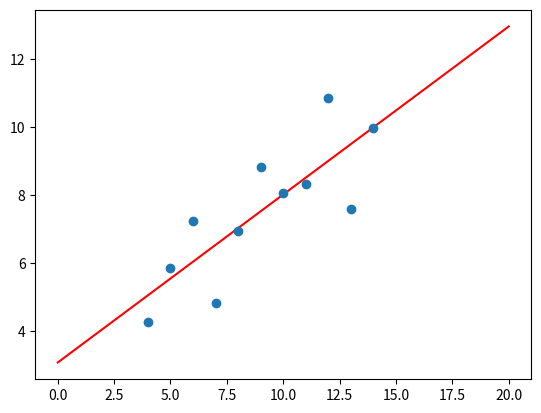
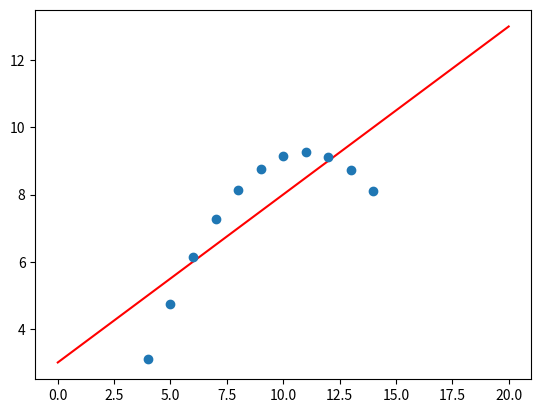
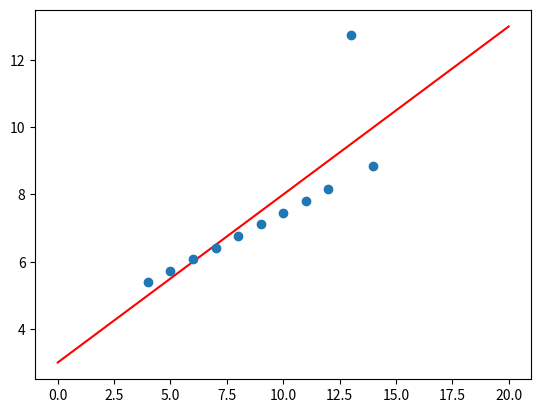
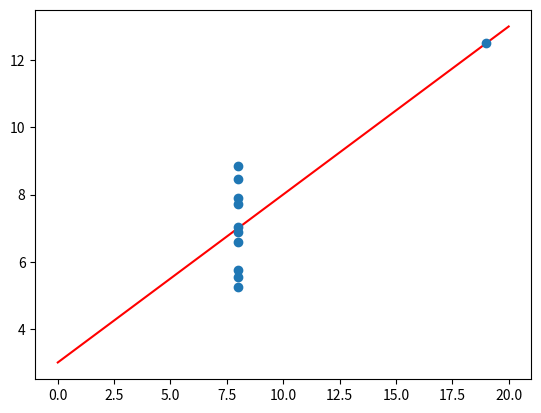
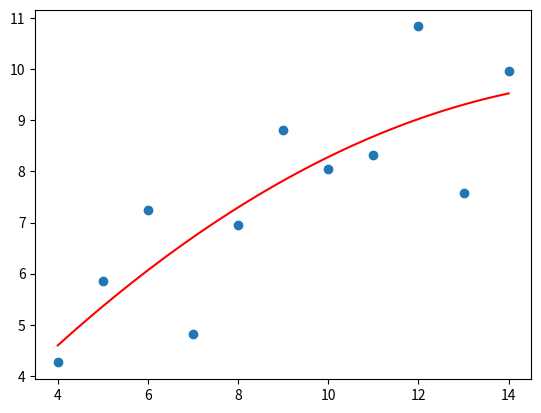
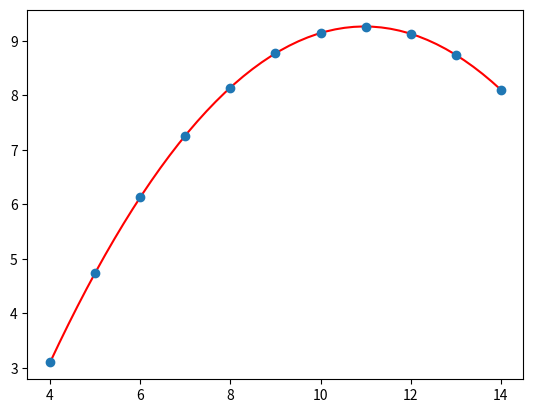
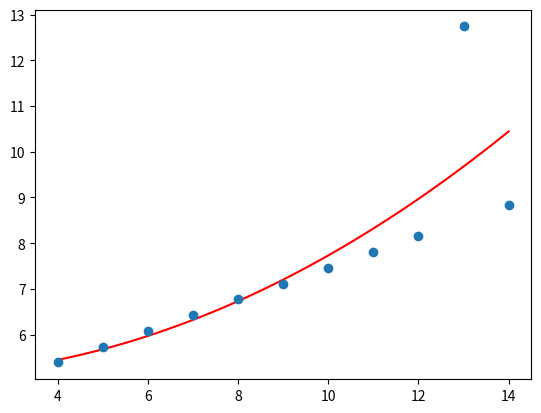
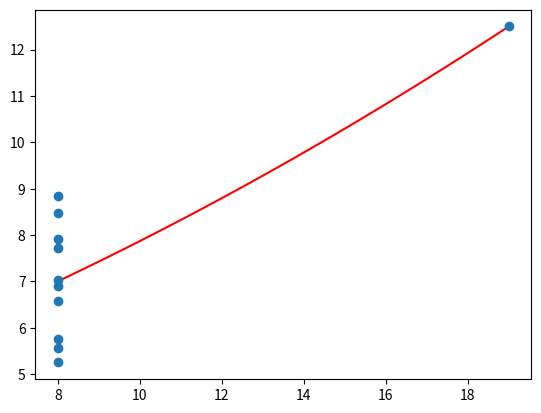

Source code (Python) for these figures, in order:
import numpy as np
import matplotlib.pyplot as plt
from scipy import stats
from sympy import symbols

x1 = np.array([10,8,13,9,11,14,6,4,12,7,5])
x2 = np.array([10,8,13,9,11,14,6,4,12,7,5])

x3 = np.array([10,8,13,9,11,14,6,4,12,7,5])
x4 = np.array([8,8,8,8,8,8,8,19,8,8,8])

y1 = np.array([8.04,6.95,7.58,8.81,8.33,9.96,7.24,4.26,10.84,4.82,5.86])
y2 = np.array([9.14,8.14,8.74,8.77,9.26,8.10,6.13,3.10,9.13,7.26,4.74])

y3 = np.array([7.46,6.77,12.74,7.11,7.81,8.84,6.08,5.39,8.15,6.42,5.73])
y4 = np.array([6.58, 5.76, 7.71,8.84,8.47,7.04,5.25,12.50,5.56,7.91,6.89])


def kwartet(x,y):

    n = len(x)

    beta2 = (n*sum(x*y) - sum(x)*sum(y))/(n*sum(x**2) - (sum(x))**2)

    beta1 = (sum(y) - beta2*sum(x))/n

    a = np.linspace(0,20)
    b = beta1 + a*beta2
    reg = stats.linregress(x, y)
    plt.plot(a, b, 'r')
    plt.plot(x, y, 'o')

    return np.polyfit(x, y, 1) , reg , plt.show()

print(kwartet(x1, y1))
print(kwartet(x2, y2))
print(kwartet(x3, y3))
print(kwartet(x4, y4))



def kwardatowa(x,y):
    n = len(x)
    beta = np.polyfit(x, y, 2)[::-1]
    yhat = beta[0] + beta[1] * x + beta[2] * x ** 2
    print(yhat)
    print(np.sum((yhat - np.mean(y)) ** 2) , np.sum((y - np.mean(y)) ** 2))
    z = np.linspace(min(x), max(x))
    plt.plot(z, beta[0] + z * beta[1] + z ** 2 * beta[2],'r')
    plt.plot(x, y,'o')
    return plt.show()



print(kwardatowa(x1,y1))
print(kwardatowa(x2,y2))
print(kwardatowa(x3,y3))
print(kwardatowa(x4,y4))
